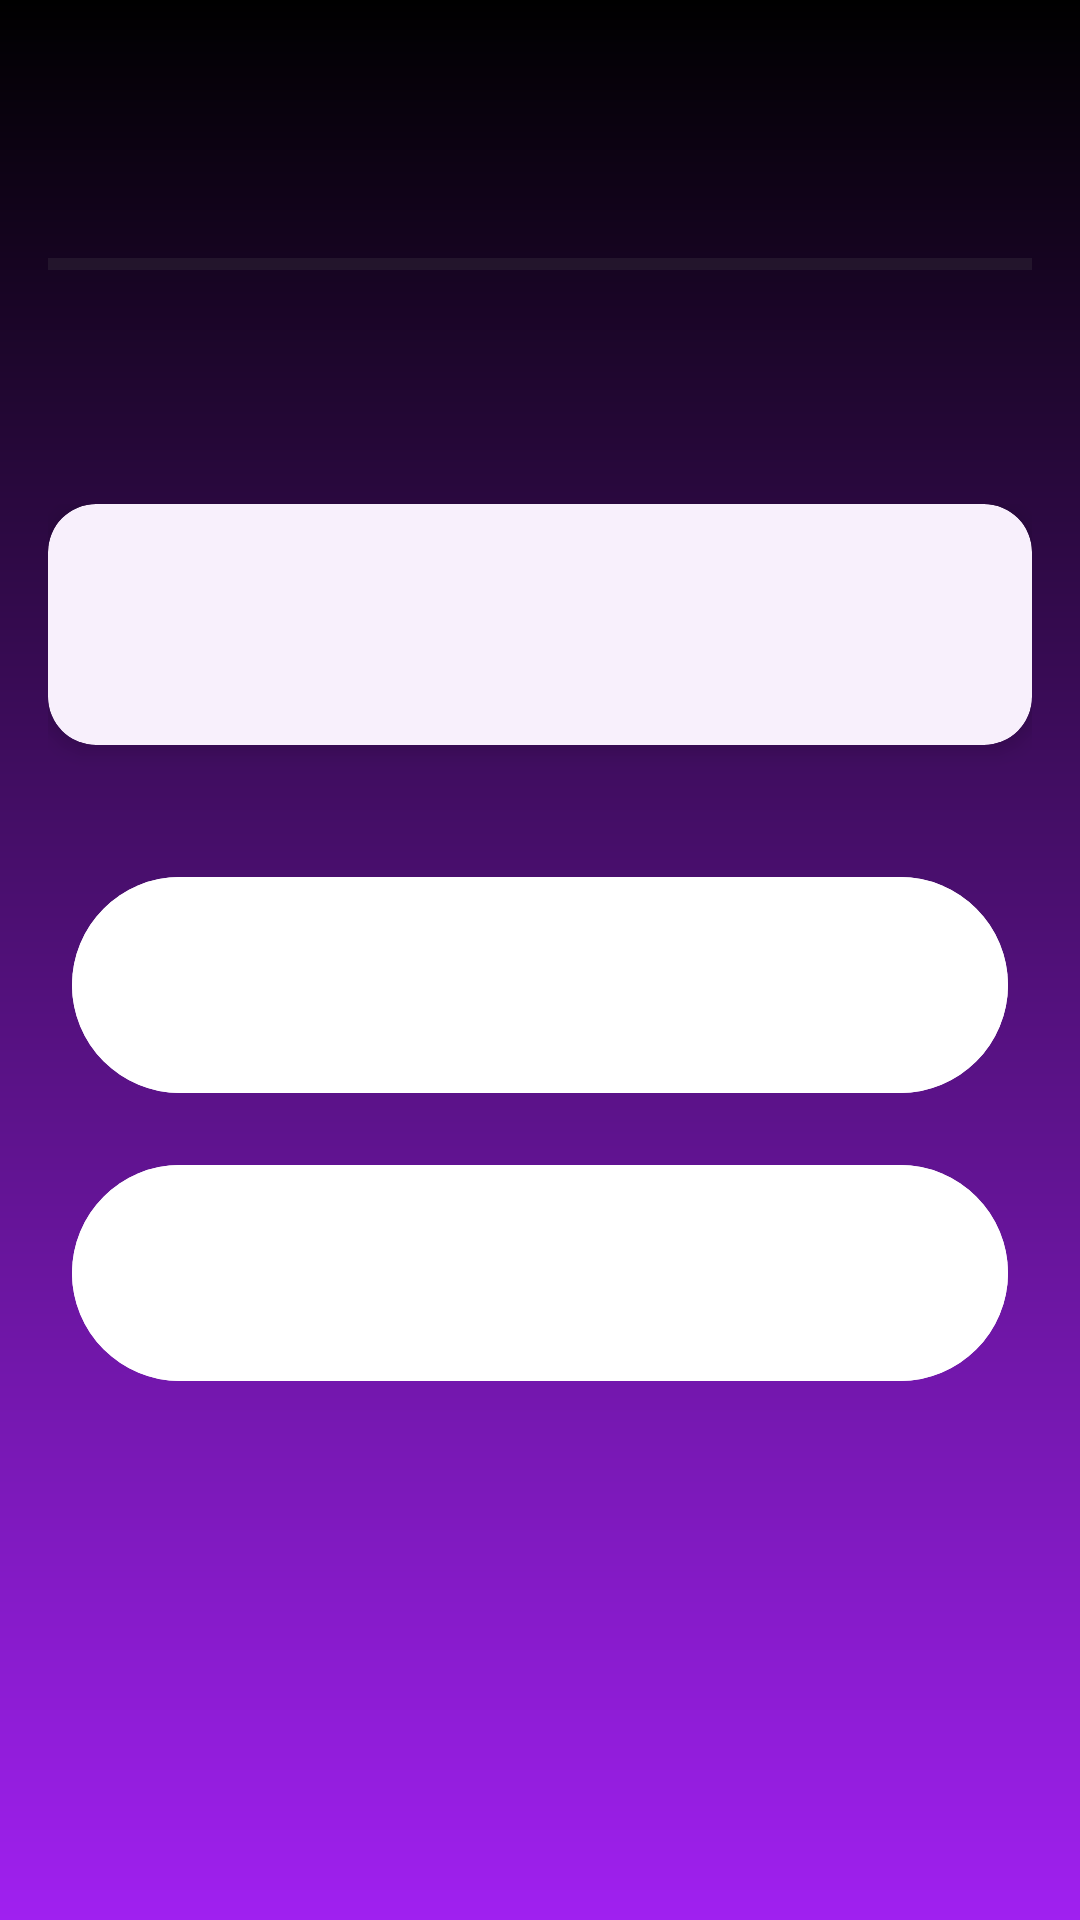

Produce the Android XML layout that renders to this screen, including the resource entries it uses.
<!-- AndroidManifest.xml: application theme Theme.Srbingo -->
<!-- res/layout/activity_text_mode_two_options.xml -->
<?xml version="1.0" encoding="utf-8"?>
<androidx.constraintlayout.widget.ConstraintLayout xmlns:android="http://schemas.android.com/apk/res/android"
    xmlns:app="http://schemas.android.com/apk/res-auto"
    android:layout_width="match_parent"
    android:layout_height="match_parent"
    android:background="@drawable/background"
    android:padding="16dp">

    <com.google.android.material.appbar.MaterialToolbar
        android:id="@+id/topAppBar"
        android:layout_width="0dp"
        android:layout_height="wrap_content"
        android:backgroundTint="@color/md_primary"
        android:theme="@style/ThemeOverlay.Material3.Dark.ActionBar"
        app:titleTextColor="@color/md_on_primary"
        app:layout_constraintTop_toTopOf="parent"
        app:layout_constraintStart_toStartOf="parent"
        app:layout_constraintEnd_toEndOf="parent"/>

    <ProgressBar
        android:id="@+id/loadingProgressBar"
        android:layout_width="wrap_content"
        android:layout_height="wrap_content"
        android:visibility="gone"
        app:layout_constraintBottom_toBottomOf="parent"
        app:layout_constraintEnd_toEndOf="parent"
        app:layout_constraintStart_toStartOf="parent"
        app:layout_constraintTop_toTopOf="parent" />

    <ProgressBar
        android:id="@+id/timerProgressBar"
        style="?android:attr/progressBarStyleHorizontal"
        android:layout_width="match_parent"
        android:layout_height="wrap_content"
        android:max="100"
        app:layout_constraintTop_toBottomOf="@id/topAppBar" />

    <TextView
        android:id="@+id/questionNumberText"
        android:layout_width="wrap_content"
        android:layout_height="wrap_content"
        android:layout_marginTop="16dp"
        android:textColor="@color/purple_dark"
        android:textSize="18sp"
        android:textStyle="bold"
        app:layout_constraintEnd_toEndOf="parent"
        app:layout_constraintStart_toStartOf="parent"
        app:layout_constraintTop_toBottomOf="@id/timerProgressBar" />

    <LinearLayout
        android:id="@+id/questionContainer"
        android:layout_width="match_parent"
        android:layout_height="wrap_content"
        android:orientation="vertical"
        app:layout_constraintBottom_toBottomOf="parent"
        app:layout_constraintTop_toTopOf="parent">

        <androidx.cardview.widget.CardView
            android:layout_width="match_parent"
            android:layout_height="wrap_content"
            android:layout_marginBottom="32dp"
            app:cardBackgroundColor="@color/purple_card"
            app:cardCornerRadius="16dp"
            app:cardElevation="4dp">

            <TextView
                android:id="@+id/questionText"
                android:layout_width="match_parent"
                android:layout_height="wrap_content"
                android:gravity="center"
                android:padding="24dp"
                android:textColor="@color/black"
                android:textSize="24sp"
                android:textStyle="bold" />
        </androidx.cardview.widget.CardView>

        <LinearLayout
            android:layout_width="match_parent"
            android:layout_height="wrap_content"
            android:orientation="vertical"
            android:gravity="center">

            <com.google.android.material.button.MaterialButton
                android:id="@+id/option1Button"
                android:layout_width="match_parent"
                android:layout_height="wrap_content"
                android:layout_margin="8dp"
                android:backgroundTint="@color/white"
                android:minHeight="80dp"
                android:padding="16dp"
                android:textSize="18sp"
                android:textColor="@color/black"/>

            <com.google.android.material.button.MaterialButton
                android:id="@+id/option2Button"
                android:layout_width="match_parent"
                android:layout_height="wrap_content"
                android:layout_margin="8dp"
                android:backgroundTint="@color/white"
                android:minHeight="80dp"
                android:padding="16dp"
                android:textSize="18sp"
                android:textColor="@color/black"/>

        </LinearLayout>

    </LinearLayout>

    <LinearLayout
        android:id="@+id/resultsContainer"
        android:layout_width="match_parent"
        android:layout_height="wrap_content"
        android:orientation="vertical"
        android:visibility="gone"
        app:layout_constraintBottom_toBottomOf="parent"
        app:layout_constraintTop_toTopOf="parent">

        <TextView
            android:id="@+id/scoreText"
            android:layout_width="match_parent"
            android:layout_height="wrap_content"
            android:gravity="center"
            android:textColor="@color/purple_dark"
            android:textSize="24sp"
            android:textStyle="bold" />

        <com.google.android.material.button.MaterialButton
            android:id="@+id/finishButton"
            android:layout_width="match_parent"
            android:layout_height="wrap_content"
            android:layout_marginTop="32dp"
            android:backgroundTint="@color/purple_primary"
            android:padding="16dp"
            android:text="@string/finish" />

    </LinearLayout>

</androidx.constraintlayout.widget.ConstraintLayout>
<!-- resources referenced by this layout -->
<resources>
  <color name="black">#FF000000</color>
  <color name="md_on_primary">#FFFFFF</color>
  <color name="md_primary">#6200EE</color>
  <color name="purple_card">#F8F0FC</color>
  <color name="purple_dark">#3700B3</color>
  <color name="purple_primary">#6200EE</color>
  <color name="white">#FFFFFFFF</color>
  <!-- drawable background (drawable) -->
  <?xml version="1.0" encoding="utf-8"?>
  <shape xmlns:android="http://schemas.android.com/apk/res/android">
      <gradient android:type="linear" android:angle="100"
          android:startColor="#000000" android:endColor="#A020F0"/>
  </shape>
  <string name="finish">Završi</string>
  <style name="Theme.Srbingo" parent="Base.Theme.Srbingo" />
  <style name="Base.Theme.Srbingo" parent="Theme.Material3.DayNight.NoActionBar">
          
          <item name="colorPrimary">@color/md_primary</item>
          <item name="colorPrimaryVariant">@color/md_primary_variant</item>
          <item name="colorSecondary">@color/md_secondary</item>
          <item name="colorSecondaryVariant">@color/md_secondary_variant</item>
          <item name="colorOnPrimary">@color/md_on_primary</item>
          <item name="colorOnSecondary">@color/md_on_secondary</item>
          <item name="android:windowBackground">@color/md_background</item>
          <item name="android:fontFamily">sans-serif</item>
          <item name="fontFamily">sans-serif</item>
          <item name="materialCardViewStyle">@style/Widget.Srbingo.CardView</item>
      </style>
  <color name="md_primary_variant">#3700B3</color>
  <color name="md_secondary">#03DAC6</color>
  <color name="md_secondary_variant">#018786</color>
  <color name="md_on_secondary">#000000</color>
  <color name="md_background">#F5F5F5</color>
  <style name="Widget.Srbingo.CardView" parent="Widget.Material3.CardView.Elevated">
          <item name="cardBackgroundColor">@color/purple_card</item>
      </style>
</resources>
